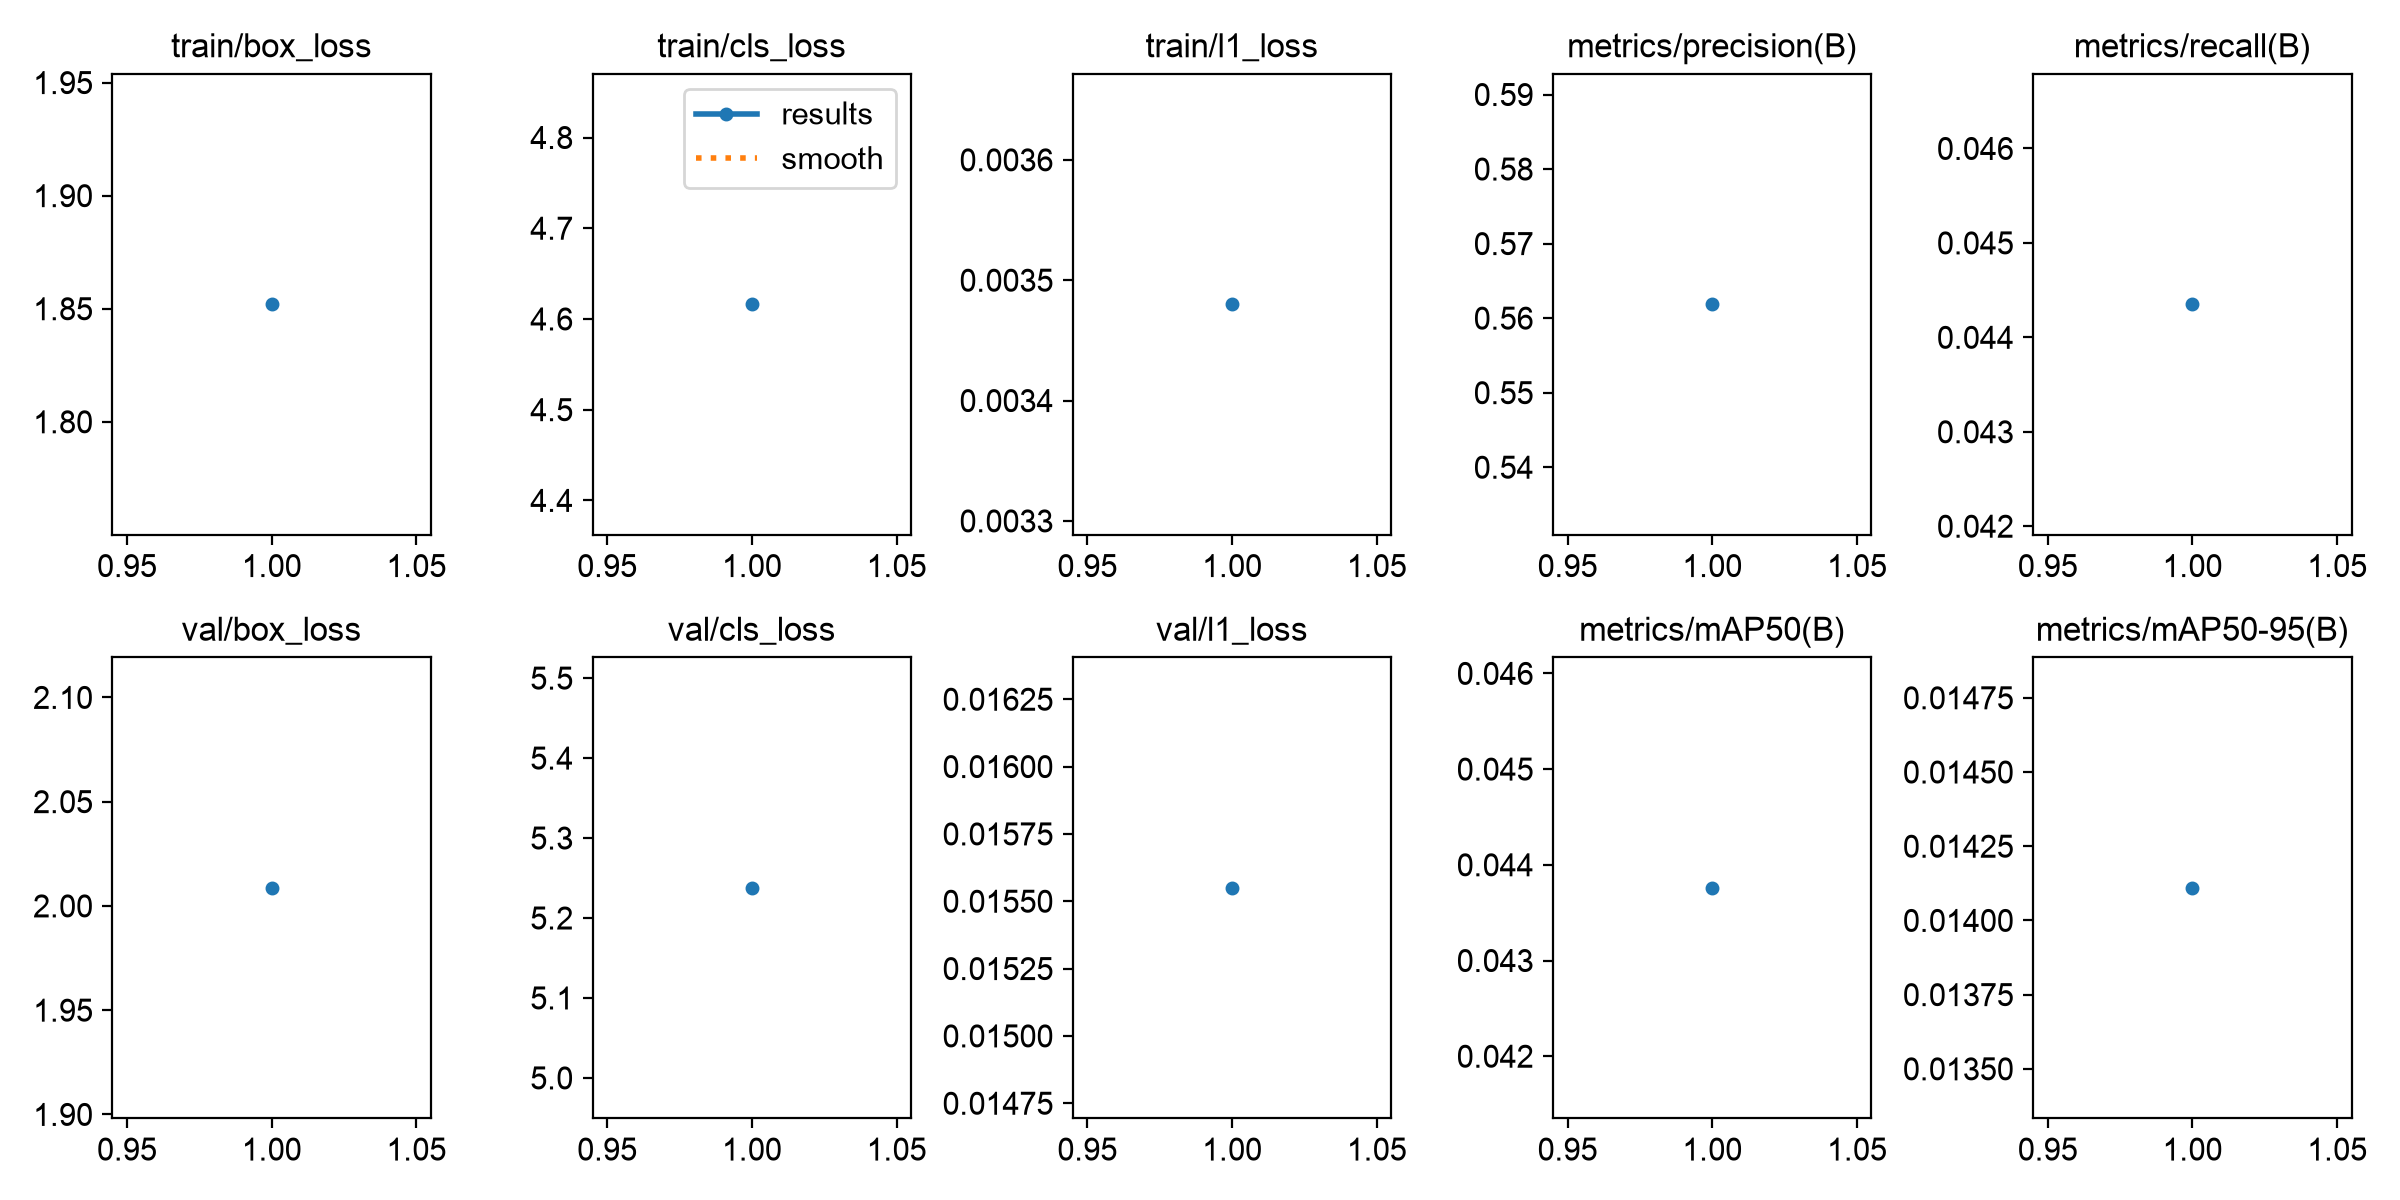

Source data for this figure (header and first rows):
epoch, time, train/box_loss, train/cls_loss, train/l1_loss, metrics/precision(B), metrics/recall(B), metrics/mAP50(B), metrics/mAP50-95(B), val/box_loss, val/cls_loss, val/l1_loss, lr/pg0, lr/pg1, lr/pg2
1, 35.03, 1.852, 4.616, 0.00348, 0.5619, 0.04435, 0.04376, 0.01411, 2.009, 5.238, 0.01555, 0.000625, 0.000625, 0.000625
